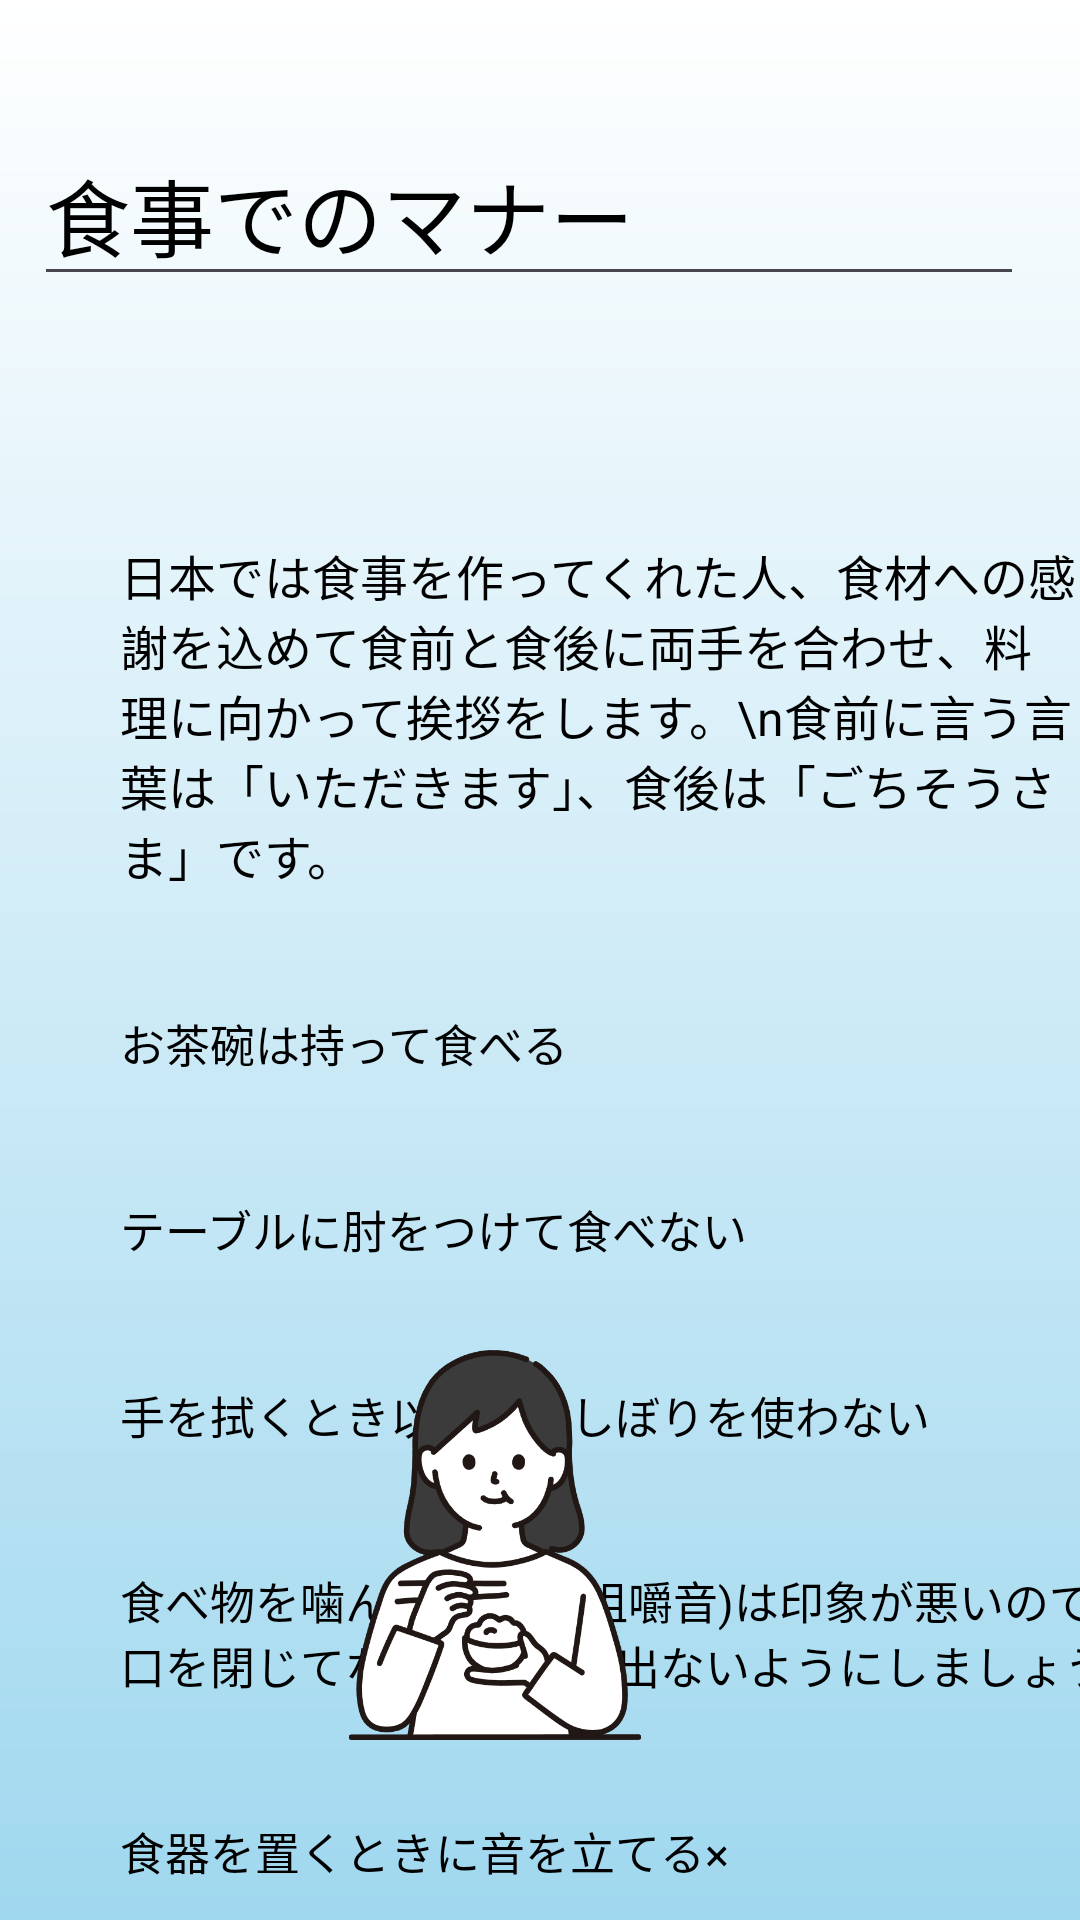

This screen was rendered from an Android layout file. Write that file and the resources it references.
<!-- AndroidManifest.xml: application theme Theme.TravelApp -->
<!-- res/layout/activity_foodmana_jp.xml -->
<?xml version="1.0" encoding="utf-8"?>
<androidx.constraintlayout.widget.ConstraintLayout xmlns:android="http://schemas.android.com/apk/res/android"
    xmlns:app="http://schemas.android.com/apk/res-auto"
    xmlns:tools="http://schemas.android.com/tools"
    android:layout_width="match_parent"
    android:layout_height="match_parent"
    android:background="@drawable/background_sub"
    tools:context=".Jp.FoodmanaJp">

    <EditText
        android:id="@+id/editTextText1"
        android:layout_width="wrap_content"
        android:layout_height="wrap_content"
        android:ems="10"
        android:inputType="text"
        android:text="食事でのマナー"
        android:textColor="@color/black"
        android:textSize="28sp"
        app:layout_constraintBottom_toBottomOf="parent"
        app:layout_constraintEnd_toEndOf="parent"
        app:layout_constraintHorizontal_bias="0.375"
        app:layout_constraintStart_toStartOf="parent"
        app:layout_constraintTop_toTopOf="parent"
        app:layout_constraintVertical_bias="0.071" />

    <TextView
        android:id="@+id/text_jp1"
        android:layout_width="320dp"
        android:layout_height="wrap_content"
        android:text="日本では食事を作ってくれた人、食材への感謝を込めて食前と食後に両手を合わせ、料理に向かって挨拶をします。\n食前に言う言葉は「いただきます」、食後は「ごちそうさま」です。"
        android:textColor="@color/black"
        android:textSize="16sp"
        android:layout_marginLeft="40dp"
        android:layout_marginTop="180dp"
        app:layout_constraintEnd_toEndOf="parent"
        app:layout_constraintHorizontal_bias="0.0"
        app:layout_constraintStart_toStartOf="parent"
        app:layout_constraintTop_toTopOf="parent" />

    <TextView
        android:id="@+id/text_jp2"
        android:layout_width="wrap_content"
        android:layout_height="wrap_content"
        android:text="お茶碗は持って食べる"
        android:textColor="@color/black"
        android:textSize="15sp"
        android:layout_marginTop="40dp"
        android:layout_marginLeft="40dp"
        app:layout_constraintEnd_toEndOf="parent"
        app:layout_constraintHorizontal_bias="0.0"
        app:layout_constraintStart_toStartOf="parent"
        app:layout_constraintTop_toBottomOf="@+id/text_jp1" />

    <TextView
        android:id="@+id/text_jp3"
        android:layout_width="wrap_content"
        android:layout_height="wrap_content"
        android:text="手を拭くとき以外におしぼりを使わない"
        android:textColor="@color/black"
        android:textSize="15sp"
        android:layout_marginTop="40dp"
        android:layout_marginLeft="40dp"
        app:layout_constraintEnd_toEndOf="parent"
        app:layout_constraintHorizontal_bias="0.0"
        app:layout_constraintStart_toStartOf="parent"
        app:layout_constraintTop_toBottomOf="@+id/text_jp5" />

    <TextView
        android:id="@+id/text_jp4"
        android:layout_width="wrap_content"
        android:layout_height="wrap_content"
        android:text="食べ物を噛んでいる音(咀嚼音)は印象が悪いので、\n口を閉じてなるべく音が出ないようにしましょう。"
        android:textColor="@color/black"
        android:textSize="15sp"
        android:layout_marginTop="40dp"
        android:layout_marginLeft="40dp"
        app:layout_constraintEnd_toEndOf="parent"
        app:layout_constraintHorizontal_bias="0.0"
        app:layout_constraintStart_toStartOf="parent"
        app:layout_constraintTop_toBottomOf="@+id/text_jp3" />

    <TextView
        android:id="@+id/text_jp5"
        android:layout_width="wrap_content"
        android:layout_height="wrap_content"
        android:text="テーブルに肘をつけて食べない"
        android:textColor="@color/black"
        android:textSize="15sp"
        android:layout_marginTop="40dp"
        android:layout_marginLeft="40dp"
        app:layout_constraintEnd_toEndOf="parent"
        app:layout_constraintHorizontal_bias="0.0"
        app:layout_constraintStart_toStartOf="parent"
        app:layout_constraintTop_toBottomOf="@+id/text_jp2" />


    <ImageView
        android:id="@+id/imageView2"
        android:layout_width="91dp"
        android:layout_height="84dp"
        app:layout_constraintBottom_toBottomOf="parent"
        app:layout_constraintEnd_toEndOf="parent"
        app:layout_constraintHorizontal_bias="0.712"
        app:layout_constraintStart_toStartOf="parent"
        app:layout_constraintTop_toTopOf="parent"
        app:layout_constraintVertical_bias="0.04"
        app:srcCompat="@drawable/hato" />

    <TextView
        android:id="@+id/textView10"
        android:layout_width="wrap_content"
        android:layout_height="wrap_content"
        android:text="食器を置くときに音を立てる×"
        android:textColor="@color/black"
        android:textSize="15sp"
        android:layout_marginTop="40dp"
        android:layout_marginLeft="40dp"
        app:layout_constraintEnd_toEndOf="parent"
        app:layout_constraintHorizontal_bias="0.0"
        app:layout_constraintStart_toStartOf="parent"
        app:layout_constraintTop_toBottomOf="@+id/text_jp4"
        tools:layout_editor_absoluteX="80dp" />

    <ImageView
        android:id="@+id/imageView4"
        android:layout_width="110dp"
        android:layout_height="130dp"
        android:layout_marginEnd="30dp"
        android:layout_marginBottom="60dp"
        app:layout_constraintBottom_toBottomOf="parent"
        app:layout_constraintEnd_toEndOf="parent"
        app:srcCompat="@drawable/food1" />

    <ImageView
        android:id="@+id/imageView7"
        android:layout_width="110dp"
        android:layout_height="130dp"
        android:layout_marginBottom="60dp"
        app:layout_constraintBottom_toBottomOf="parent"
        app:layout_constraintEnd_toStartOf="@+id/imageView4"
        app:srcCompat="@drawable/food2" />

</androidx.constraintlayout.widget.ConstraintLayout>
<!-- resources referenced by this layout -->
<resources>
  <color name="black">#FF000000</color>
  <!-- drawable background_sub (drawable) -->
  <?xml version="1.0" encoding="utf-8"?>
  
      <shape
          xmlns:android="http://schemas.android.com/apk/res/android"
          android:shape="rectangle"
          >
  
          <gradient
              android:angle="270"
              android:startColor="@color/white"
              android:endColor="#a0d8ef"
              />
  
      </shape>
  <!-- drawable food2: png bitmap (drawable, 50418 bytes) -->
  <style name="Theme.TravelApp" parent="Base.Theme.TravelApp" />
  <color name="white">#FFFFFFFF</color>
  <style name="Base.Theme.TravelApp" parent="Theme.Material3.DayNight.NoActionBar">
          
          <item name="colorPrimary">#ED5F77</item>
          <item name="colorPrimaryDark">#EFD2D7</item>
          <item name="colorAccent">@color/peach</item>
      </style>
  <color name="peach">#ffe7de</color>
</resources>
